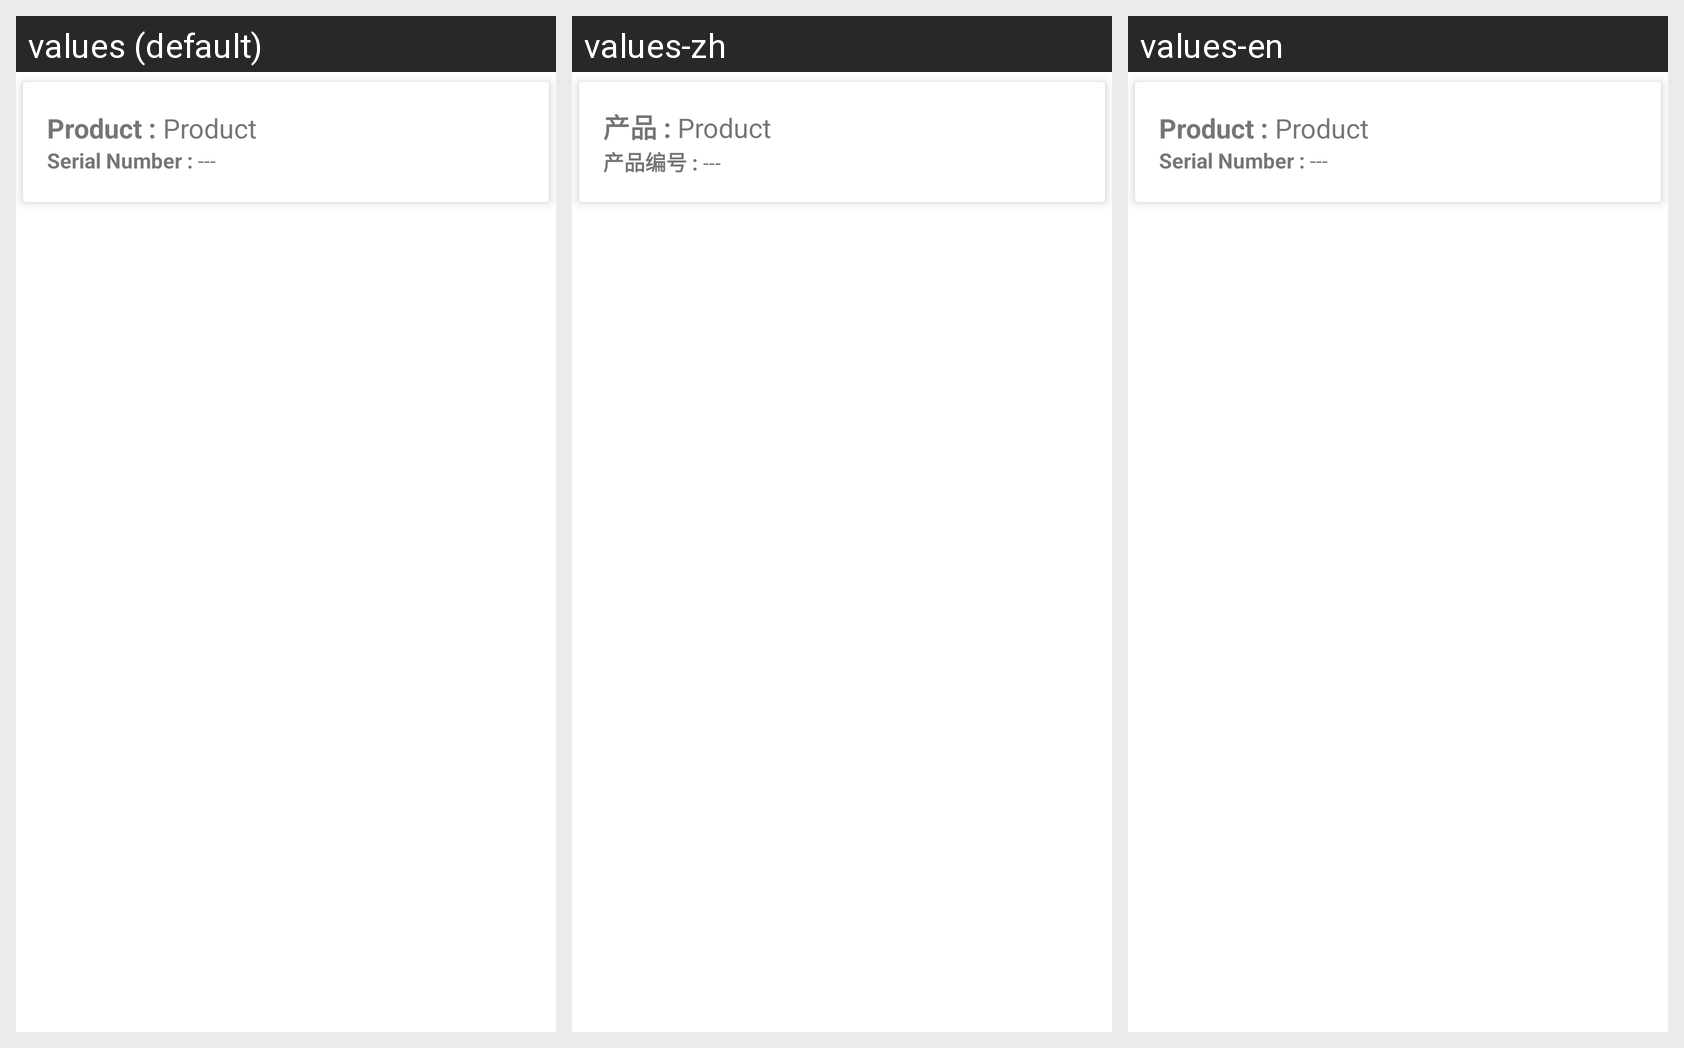

Here is an Android app screen in its default locale and in the app's own translations. Write out the translated-string differences for the strings that appear on this screen.
Android screen res/layout/adapter_serial_number.xml rendered under 3 locales, left to right: values (default), values-zh, values-en. Device: Nexus 5 (rendered at 1080×1920; each locale shown at half size, 540×960, under a caption strip naming it); theme AppTheme.
Strings drawn on this screen, with the default value and each locale's value (text and hints the layout hard-codes, and strings that could not be matched under every locale, appear in the picture but are not listed):

holder_product
  values: Product : 
  values-zh: 产品 : 
  values-en: Product : 

holder_serial
  values: Serial Number : 
  values-zh: 产品编号 : 
  values-en: Serial Number :
